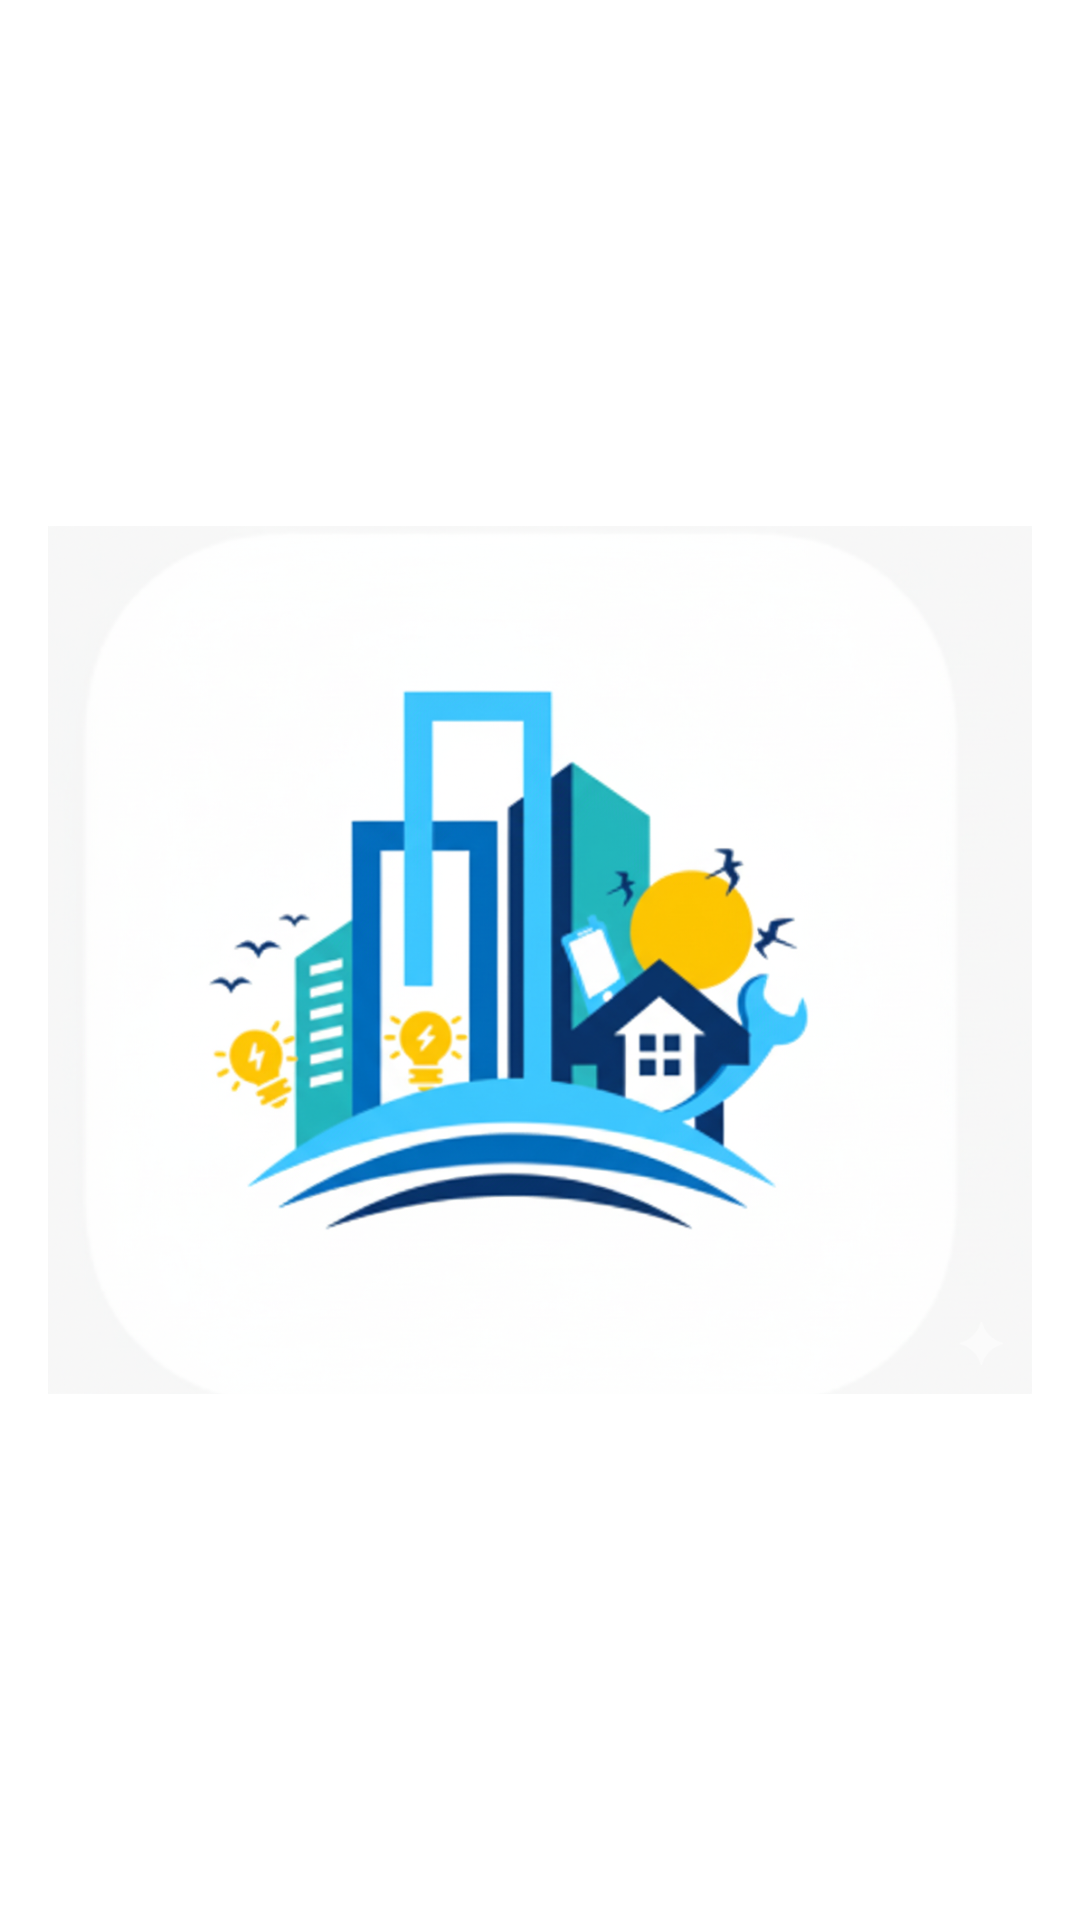

Reconstruct the res/layout file that produces this screen, plus the resources it refers to.
<!-- AndroidManifest.xml: application theme Theme.UrbanManagementPlatform -->
<!-- res/layout/navigationheader.xml -->
<LinearLayout xmlns:android="http://schemas.android.com/apk/res/android"
    android:layout_width="match_parent"
    android:layout_height="176dp"
    android:background="@color/cardview_light_background"
    android:gravity="bottom"
    android:orientation="vertical"
    android:padding="16dp"
    android:theme="@style/ThemeOverlay.AppCompat.Dark">

    <ImageView
        android:layout_width="wrap_content"
        android:layout_height="wrap_content"
        android:src="@drawable/logo" />

    <TextView
        android:id="@+id/nav_header_name"
        android:layout_width="wrap_content"
        android:layout_height="wrap_content"
        android:paddingTop="8dp"
        android:text="User Name"
        android:textAppearance="@style/TextAppearance.AppCompat.Body1" />

    <TextView
        android:id="@+id/nav_header_email"
        android:layout_width="wrap_content"
        android:layout_height="wrap_content"
        android:text="user.email@example.com" />
</LinearLayout>
<!-- resources referenced by this layout -->
<resources>
  <!-- drawable logo: png bitmap (drawable, 755757 bytes) -->
  <style name="Theme.UrbanManagementPlatform" parent="Base.Theme.UrbanManagementPlatform" />
  <style name="Base.Theme.UrbanManagementPlatform" parent="Theme.Material3.DayNight.NoActionBar">
          
          
      </style>
</resources>
